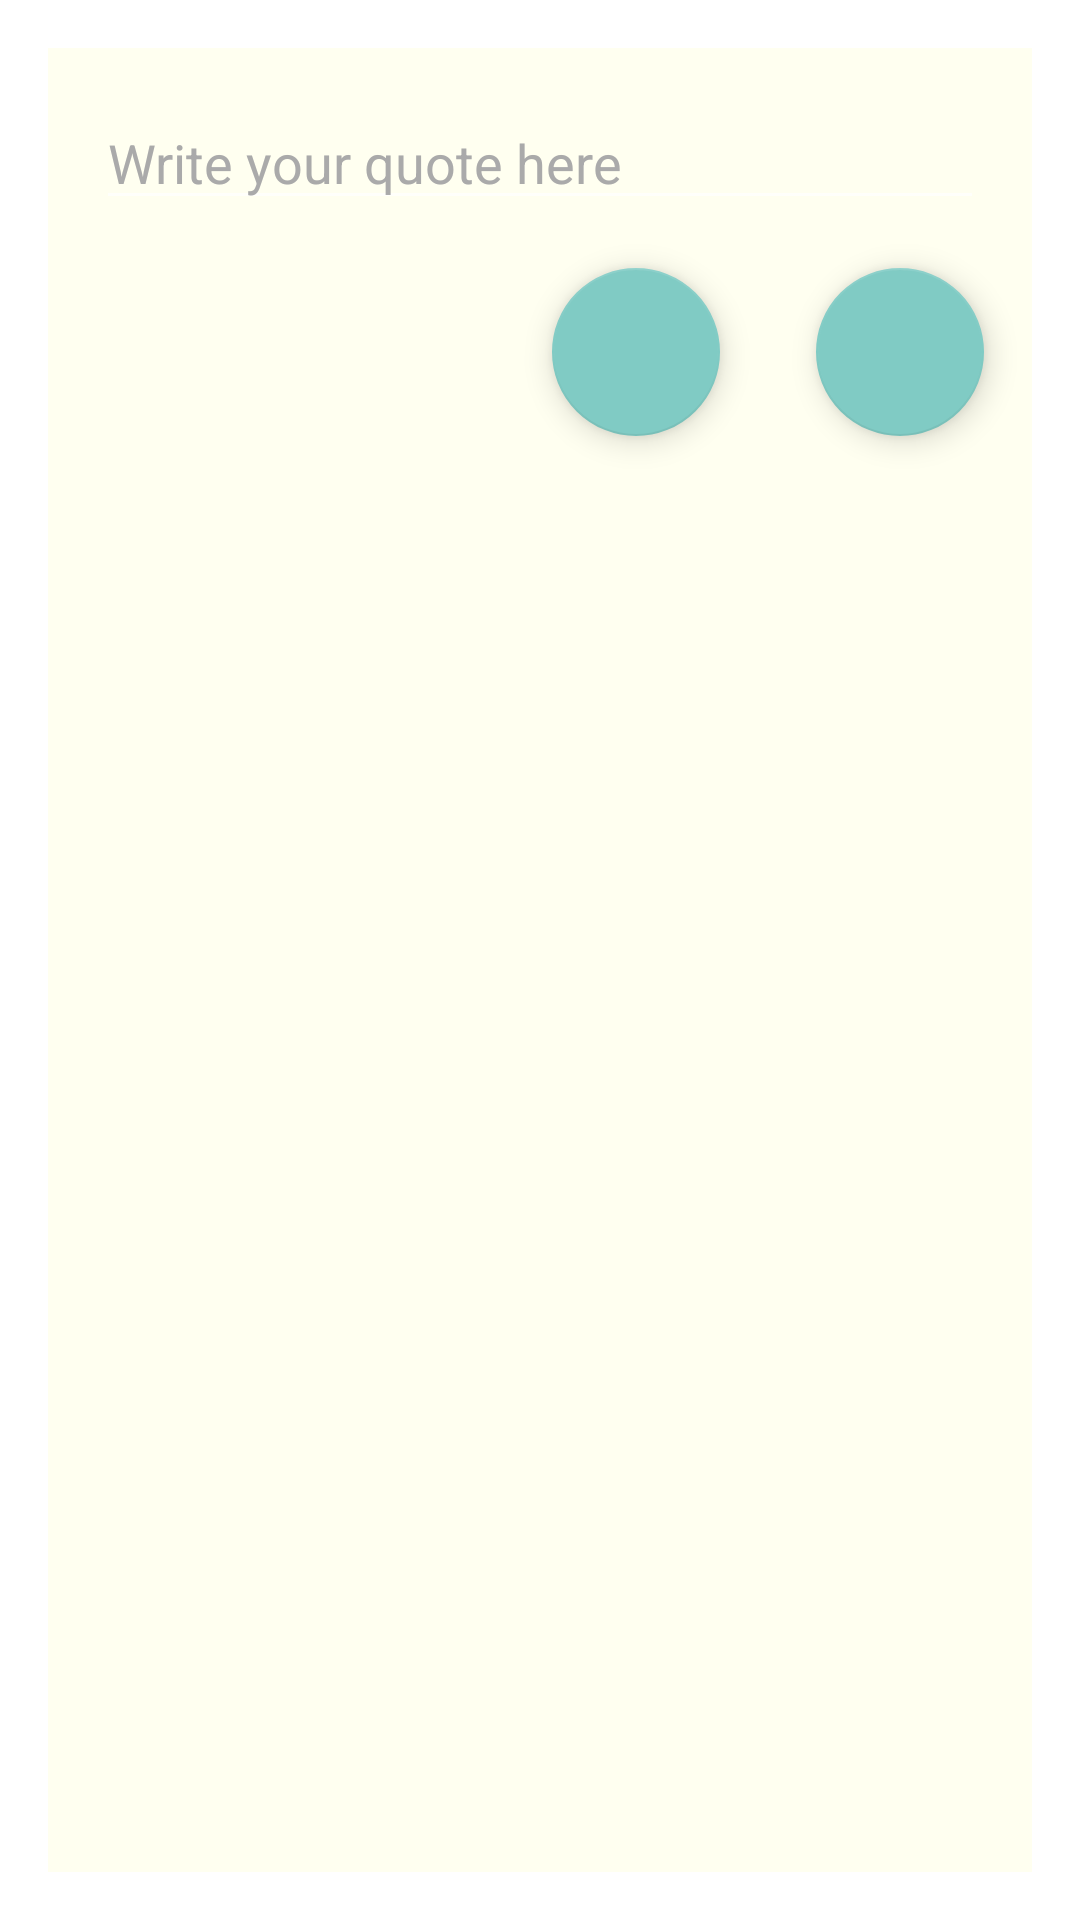

The Android layout XML behind this screen, and the referenced resources:
<!-- AndroidManifest.xml: activity theme DialogTheme -->
<!-- res/layout/activity_write_quote.xml -->
<?xml version="1.0" encoding="utf-8"?>
<RelativeLayout xmlns:android="http://schemas.android.com/apk/res/android"
    xmlns:tools="http://schemas.android.com/tools"
    android:layout_width="match_parent"
    android:layout_height="match_parent"
    android:background="@color/paper_color"
    tools:context="quotify.velhadev.com.quotify.postUi.WriteQuoteActivity">

    <EditText
        android:id="@+id/et_quote"
        android:layout_width="match_parent"
        android:layout_height="wrap_content"
        android:layout_marginStart="@dimen/default_padding_margin"
        android:layout_marginTop="@dimen/default_padding_margin"
        android:layout_marginEnd="@dimen/default_padding_margin"
        android:hint="@string/quote_hint"
        android:textColorHint="@android:color/darker_gray"
        android:inputType="textNoSuggestions|textVisiblePassword|textMultiLine"
        android:textColor="@android:color/black" />

    <android.support.design.widget.FloatingActionButton
        android:id="@+id/accept"
        android:layout_width="@dimen/fab_size"
        android:layout_height="@dimen/fab_size"
        android:src="@drawable/ic_done_white_24px"
        android:layout_below="@+id/et_quote"
        android:layout_margin="@dimen/default_padding_margin"
        android:layout_alignParentEnd="true"
        android:contentDescription="@string/accept"/>

    <android.support.design.widget.FloatingActionButton
        android:id="@+id/cancel"
        android:layout_width="@dimen/fab_size"
        android:layout_height="@dimen/fab_size"
        android:src="@drawable/ic_close_white_24px"
        android:layout_below="@+id/et_quote"
        android:layout_margin="@dimen/default_padding_margin"
        android:layout_toStartOf="@+id/accept"
        android:contentDescription="@string/content_desc_cancel"/>

</RelativeLayout>
<!-- resources referenced by this layout -->
<resources>
  <color name="paper_color">#FFFFF0</color>
  <dimen name="default_padding_margin">16dp</dimen>
  <dimen name="fab_size">58dp</dimen>
  <string name="accept">Accept</string>
  <string name="content_desc_cancel">Cancel</string>
  <string name="quote_hint">Write your quote here</string>
  <style name="DialogTheme" parent="@style/Theme.AppCompat.Dialog">
          <item name="windowActionBar">false</item>
          <item name="windowNoTitle">true</item>
      </style>
</resources>
